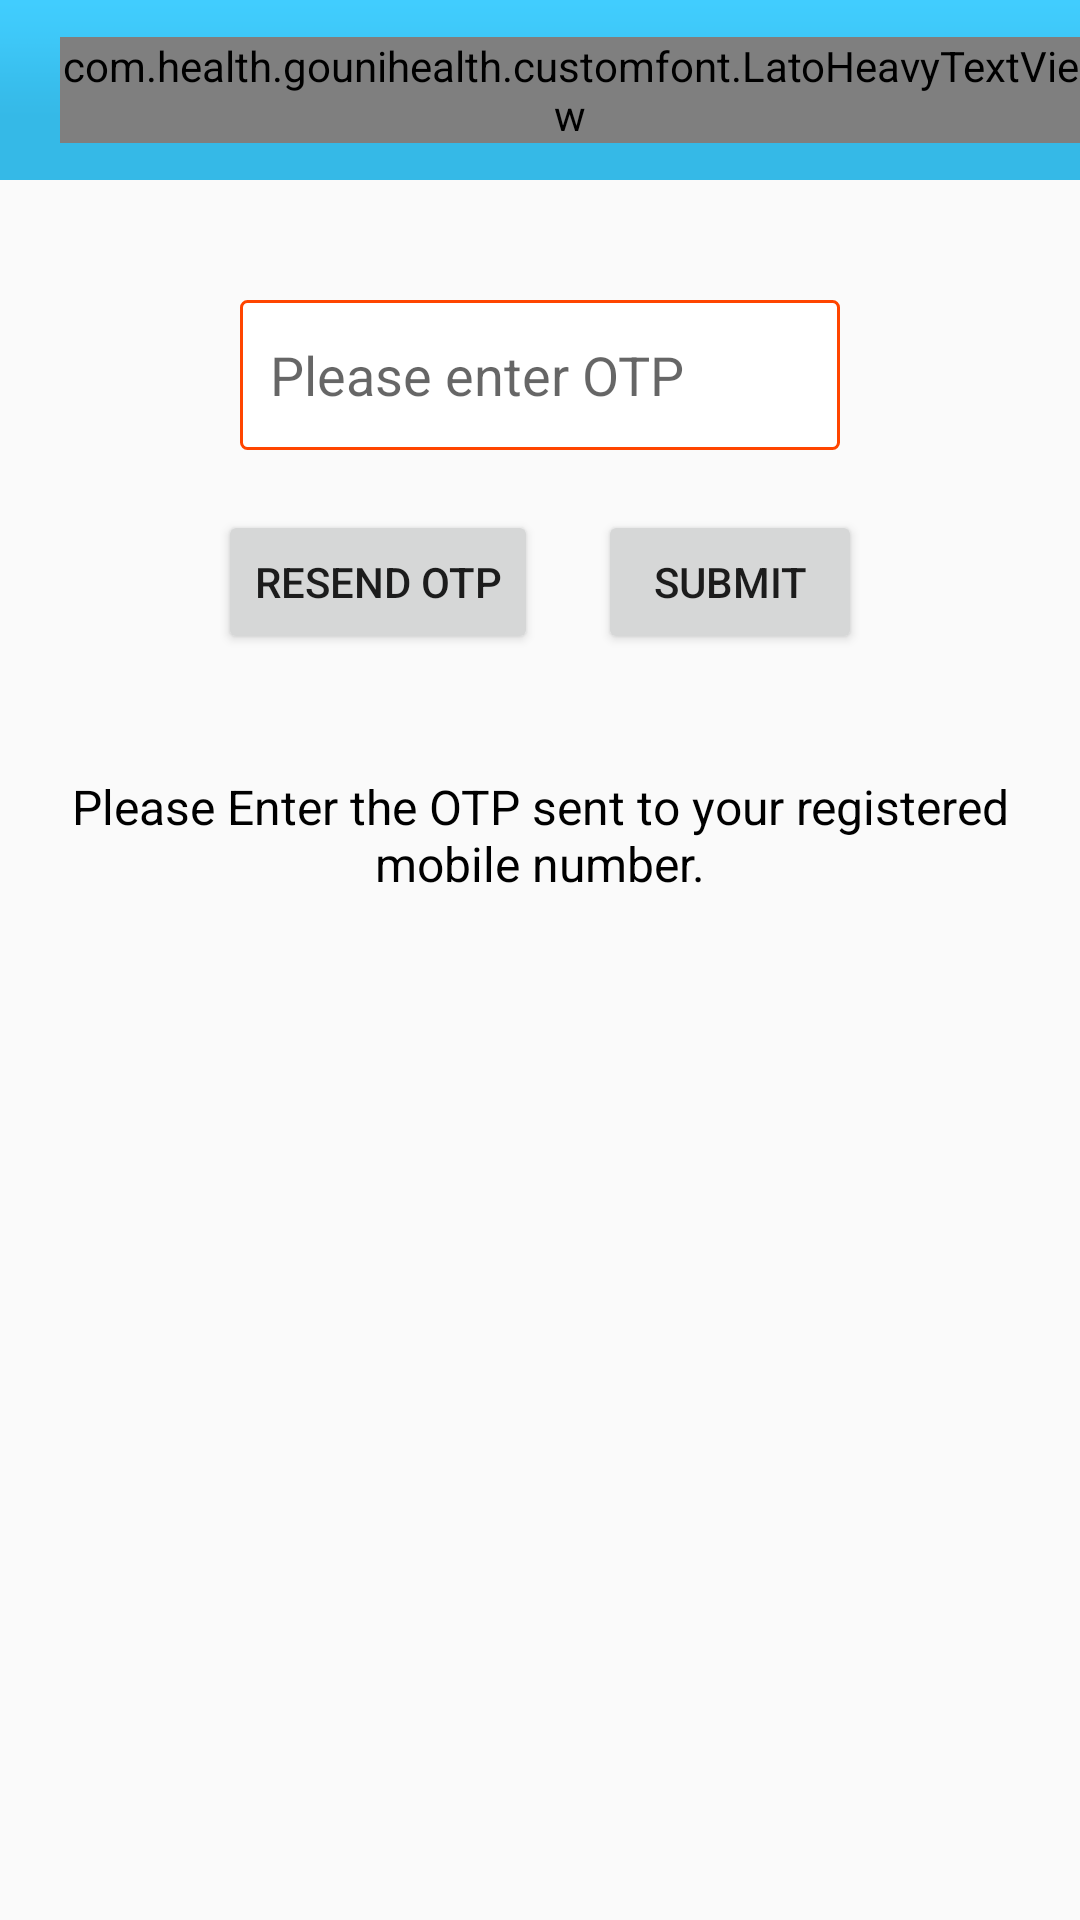

Layout XML and referenced resources for this Android screen:
<!-- AndroidManifest.xml: application theme MyMaterialTheme -->
<!-- res/layout/otp_layout.xml -->
<?xml version="1.0" encoding="utf-8"?>
<LinearLayout xmlns:android="http://schemas.android.com/apk/res/android"
    android:layout_width="match_parent"
    android:layout_height="match_parent"
    android:orientation="vertical">


    <LinearLayout
        android:layout_width="match_parent"
        android:layout_height="wrap_content">

        <include layout="@layout/header_layout"></include>
    </LinearLayout>

    <LinearLayout
        android:layout_width="match_parent"
        android:layout_height="wrap_content"
        android:layout_marginLeft="20dp"
        android:layout_marginRight="20dp"
        android:layout_marginTop="40dp"
        android:gravity="center|top"
        android:orientation="vertical">

        <TextView
            android:id="@+id/txtError"
            android:layout_width="match_parent"
            android:layout_height="wrap_content"
            android:layout_marginBottom="10dp"
            android:gravity="center"
            android:visibility="gone"
            android:text="Please enter OTP"
            android:textColor="@color/OrangeRed"
            android:textSize="16sp" />

        <EditText
            android:id="@+id/edtOtp"
            android:layout_width="200dp"
            android:layout_height="50dp"
            android:padding="10dp"
            android:background="@drawable/otp_rectangle_bg"
            android:hint="Please enter OTP" />

        <LinearLayout
            android:layout_width="match_parent"
            android:layout_height="wrap_content"
            android:layout_marginBottom="20dp"
            android:layout_marginTop="20dp"
            android:gravity="center">

            <Button
                android:id="@+id/btnResend"
                android:layout_width="wrap_content"
                android:layout_height="wrap_content"
                android:layout_marginRight="20dp"
                android:text="Resend OTP" />

            <Button
                android:id="@+id/btnSubmit"
                android:layout_width="wrap_content"
                android:layout_height="wrap_content"
                android:text="Submit" />
        </LinearLayout>

        <TextView
            android:layout_width="wrap_content"
            android:layout_height="wrap_content"
            android:layout_marginTop="20dp"
            android:gravity="center"
            android:text="@string/mesgOtp"
            android:textColor="@color/Black"
            android:textSize="16sp" />
    </LinearLayout>

</LinearLayout>
<!-- res/layout/header_layout.xml (included above) -->
<?xml version="1.0" encoding="utf-8"?>
<LinearLayout xmlns:android="http://schemas.android.com/apk/res/android"
    android:layout_width="match_parent"
    android:layout_height="60dp"
    android:background="@drawable/header_bg">

    <LinearLayout
        android:layout_width="match_parent"
        android:layout_height="match_parent"
        android:layout_marginLeft="10dp"
        android:layout_weight="1">

        <ImageView
            android:id="@+id/imgBack"
            android:layout_width="wrap_content"
            android:layout_height="wrap_content"
            android:layout_gravity="center_vertical"
            android:rotation="90"
            android:visibility="gone"
            android:src="@android:drawable/arrow_down_float" />

        <com.health.gounihealth.customfont.LatoHeavyTextView
            android:id="@+id/txtHeader"
            android:layout_width="wrap_content"
            android:layout_height="wrap_content"
            android:layout_gravity="center_vertical"
            android:layout_marginLeft="10dp"
            android:textColor="@color/White"
            android:textSize="24sp" />
    </LinearLayout>

    <LinearLayout
        android:id="@+id/layoutLabelRight"
        android:layout_width="match_parent"
        android:layout_height="match_parent"
        android:gravity="right"
        android:visibility="gone"
        android:layout_weight="1">

        <Button
            android:id="@+id/btnSave"
            android:layout_width="wrap_content"
            android:layout_height="wrap_content"
            android:layout_gravity="center_vertical"
            android:text="@string/labelSave"/>
        <Button
            android:id="@+id/btnNext"
            android:layout_width="wrap_content"
            android:layout_height="wrap_content"
            android:layout_gravity="center_vertical"
            android:text="@string/labelNext"/>

    </LinearLayout>


</LinearLayout>
<!-- resources referenced by this layout -->
<resources>
  <color name="Black">#000000</color>
  <color name="OrangeRed">#FF4500</color>
  <color name="White">#FFFFFF</color>
  <!-- drawable header_bg: png bitmap (drawable-hdpi, 889 bytes) -->
  <!-- drawable otp_rectangle_bg (drawable) -->
  <?xml version="1.0" encoding="utf-8"?>
  <shape xmlns:android="http://schemas.android.com/apk/res/android"
      android:shape="rectangle" android:padding="15dp">
      <solid android:color="@color/White"/>
      <corners
          android:bottomRightRadius="2dp"
          android:bottomLeftRadius="2dp"
          android:topLeftRadius="2dp"
          android:topRightRadius="2dp"/>
      <stroke android:width="1dip" android:color="@color/OrangeRed" />
  </shape>
  <string name="labelNext">Next</string>
  <string name="labelSave">Save</string>
  <string name="mesgOtp">Please Enter the OTP sent to your registered mobile number. </string>
  <style name="MyMaterialTheme" parent="MyMaterialTheme.Base">
  
      </style>
  <style name="MyMaterialTheme.Base" parent="Theme.AppCompat.Light.DarkActionBar">
          <item name="windowNoTitle">true</item>
          <item name="windowActionBar">false</item>
          <item name="colorPrimary">@color/DeepSkyBlue</item>
          <item name="colorPrimaryDark">@color/DarkTurquoise</item>
          <item name="colorAccent">@color/colorAccent</item>
      </style>
  <color name="DeepSkyBlue">#00BFFF</color>
  <color name="DarkTurquoise">#00CED1</color>
  <color name="colorAccent">#FF4081</color>
</resources>
